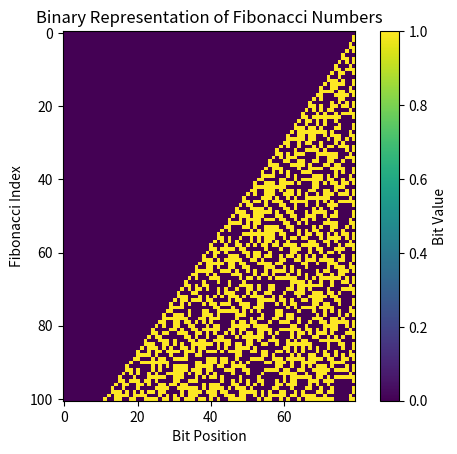
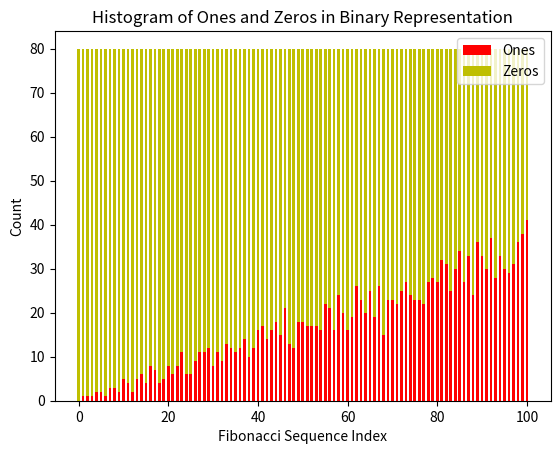

These charts were generated, in order, by the following Python code:
import numpy as np
import matplotlib.pyplot as plt
def fib_iterative(n):
    a, b = 0, 1
    for _ in range(n):
        a, b = b, a + b
    return a
def format_bin(number):
    return format(number, '080b')
def generate_fibonacci_sequence(n):
    return [fib_iterative(i) for i in range(n + 1)]
def convert_to_binary_list(fib_list):
    return np.array([[int(bit) for bit in format_bin(num)] for num in fib_list])
def plot_binary_table(binary_table):
    plt.imshow(binary_table, interpolation='nearest')
    plt.title("Binary Representation of Fibonacci Numbers")
    plt.xlabel("Bit Position")
    plt.ylabel("Fibonacci Index")
    plt.colorbar(label="Bit Value")
    plt.show()
def plot_histogram(binary_table):
    hist_one = [sum(row) for row in binary_table]
    hist_zero = [binary_table.shape[1] - sum(row) for row in binary_table]
    indices = range(len(hist_one))
    plt.bar(indices, hist_one, width=0.6, color='r', label='Ones')
    plt.bar(indices, hist_zero, width=0.6, color='y', bottom=hist_one, label='Zeros')
    plt.xlabel("Fibonacci Sequence Index")
    plt.ylabel("Count")
    plt.title("Histogram of Ones and Zeros in Binary Representation")
    plt.legend()
    plt.show()
def main():
    n = 100
    fib_list = generate_fibonacci_sequence(n)
    binary_table = convert_to_binary_list(fib_list)
    plot_binary_table(binary_table)
    plot_histogram(binary_table)
if __name__ == '__main__':
    main()
